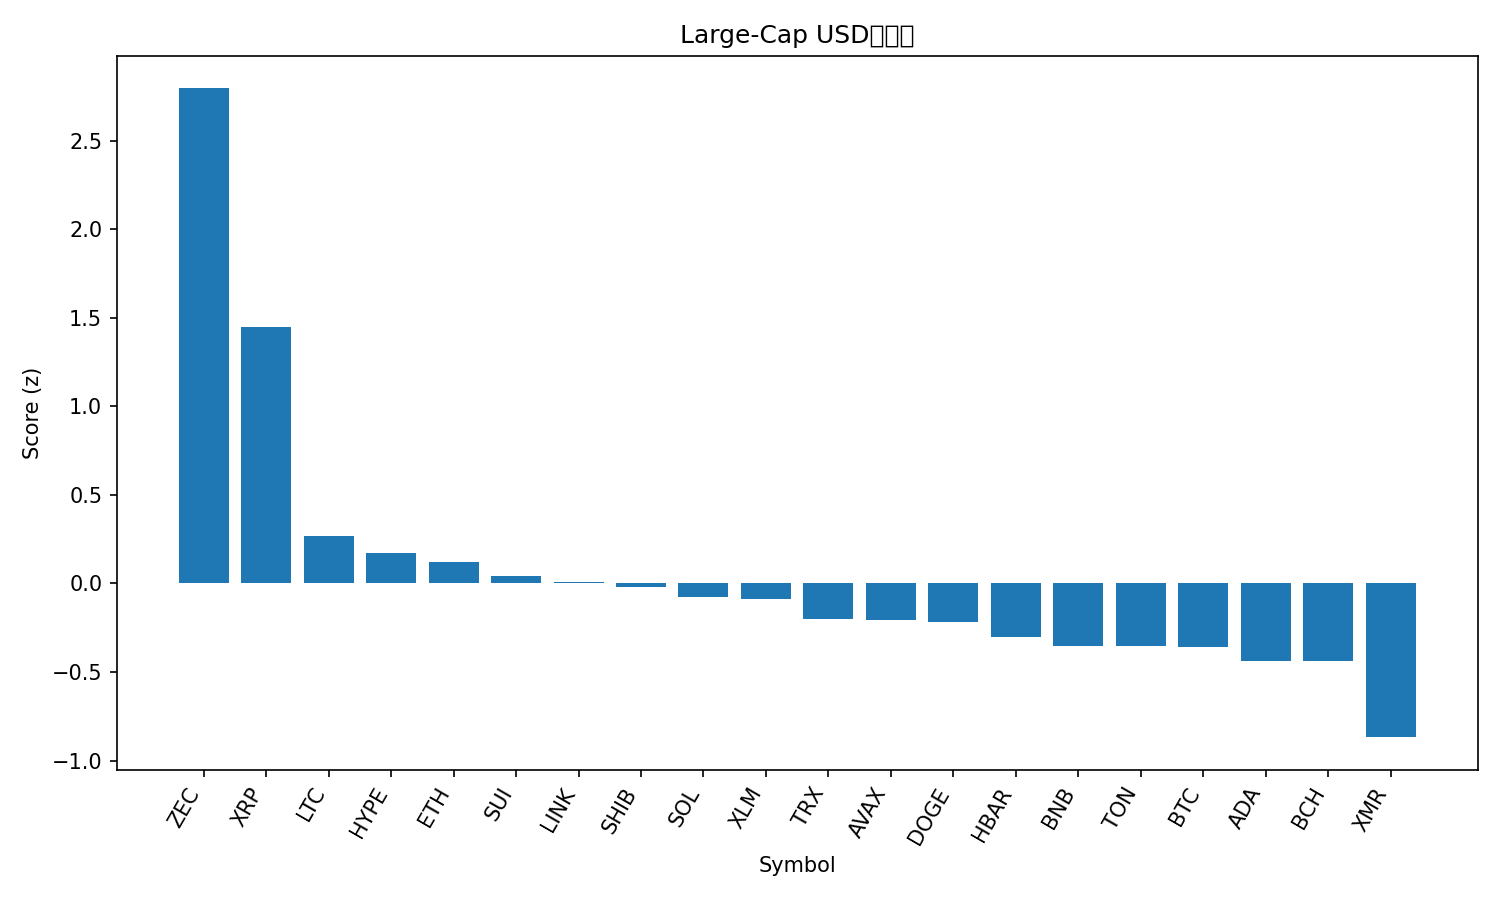

The table this chart was drawn from, first rows:
rank, name, symbol, price, pct_1h, pct_24h, pct_7d, pct_1h_vs_btc, pct_24h_vs_btc, pct_7d_vs_btc, market_cap_rank, market_cap, volume_usd, score
1, Zcash, ZEC, 493.7, 0.8255, 24.42, 42.64, 0.8101, 20.38, 48.8, 26, 8020050361, 1739237263, 2.796
2, XRP, XRP, 2.34, 1.723, 8.948, -10.47, 1.708, 4.91, -4.308, 4, 139951470979, 7657891524, 1.45
3, Litecoin, LTC, 89.18, 0.4736, 7.973, -9.695, 0.4582, 3.935, -3.532, 32, 6813445497, 831277370, 0.2692
4, Hyperliquid, HYPE, 41.46, -0.1037, 13.63, -13.9, -0.1191, 9.593, -7.734, 17, 11224556507, 874427587, 0.1749
5, Ethereum, ETH, 3470, 0.2961, 7.93, -11.89, 0.2807, 3.892, -5.724, 2, 418278635339, 57228636295, 0.1231
6, Sui, SUI, 2.03, 0.5083, 6.868, -20.28, 0.4929, 2.83, -14.12, 28, 7478447525, 1796797715, 0.04152
7, Chainlink, LINK, 15.31, 0.3101, 7.825, -16.28, 0.2947, 3.787, -10.12, 18, 10659905083, 1215107453, 0.009754
8, Shiba Inu, SHIB, 9.19e-06, 0.3654, 5.992, -11.26, 0.35, 1.954, -5.092, 34, 5411191116, 246630112, -0.01965
9, Solana, SOL, 163.1, 0.3072, 6.645, -15.62, 0.2918, 2.607, -9.456, 6, 90025091015, 9455874865, -0.07367
10, Stellar, XLM, 0.2801, 0.1442, 7.675, -12.33, 0.1289, 3.637, -6.168, 23, 8993384130, 302000284, -0.08854
11, TRON, TRX, 0.2896, 0.2228, 3.481, -1.33, 0.2074, -0.5567, 4.833, 9, 27411906857, 1047247342, -0.203
12, Avalanche, AVAX, 16.81, -0.03288, 8.747, -15.72, -0.04825, 4.709, -9.559, 31, 7168408179, 700001612, -0.2064
13, Dogecoin, DOGE, 0.1676, 0.0135, 7.536, -12.81, -0.001873, 3.498, -6.651, 10, 25376596367, 3397257216, -0.22
14, Hedera, HBAR, 0.1754, -0.06492, 7.472, -13.23, -0.0803, 3.434, -7.063, 29, 7444061555, 376114684, -0.3043
15, BNB, BNB, 962.1, 0.03474, 5.791, -13.16, 0.01937, 1.753, -6.994, 5, 132317481620, 4040792437, -0.3541
16, Toncoin, TON, 1.96, 0.171, 4.191, -11.97, 0.1556, 0.1527, -5.806, 36, 4870777527, 199117478, -0.3556
17, Bitcoin, BTC, 104278, 0.01537, 4.038, -6.163, 0.0, 0.0, 0.0, 1, 2077591599602, 94090275568, -0.3603
18, Cardano, ADA, 0.5453, -0.09997, 6.667, -15.49, -0.1153, 2.629, -9.327, 11, 19915420584, 1673847092, -0.4377
19, Bitcoin Cash, BCH, 490.8, 0.07824, 4.19, -12.02, 0.06287, 0.1525, -5.855, 19, 9782388768, 261920675, -0.4381
20, Monero, XMR, 351.3, -0.5898, 3.322, 2.901, -0.6051, -0.7155, 9.064, 33, 6496482501, 242829347, -0.8683
21, Figure Heloc, FIGR_HELOC, 1.03, -0.3724, -0.4726, 3.048, -0.3878, -4.511, 9.211, 13, 13862433904, 15091456, -0.997
